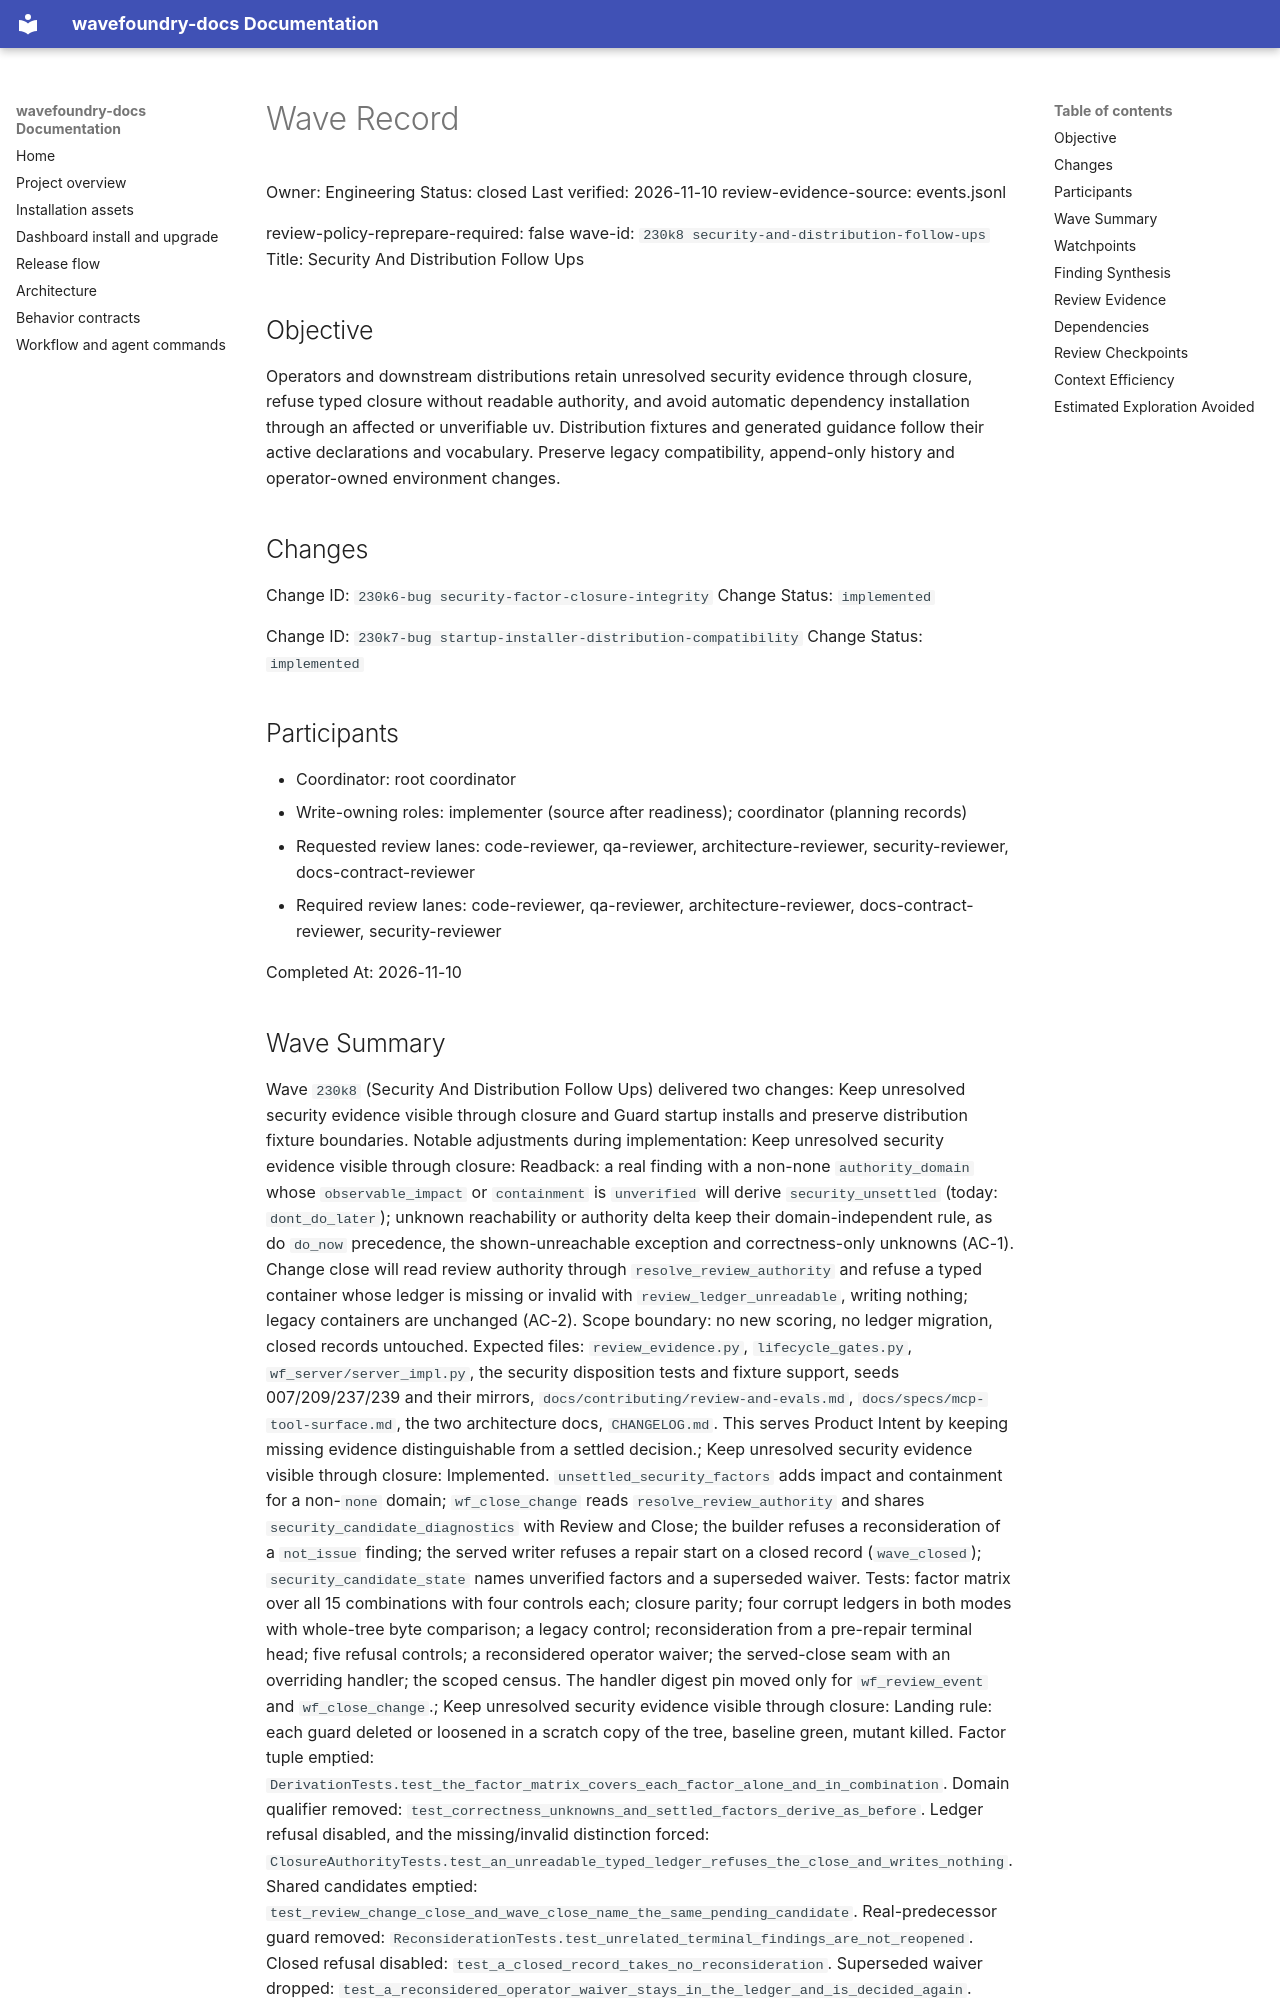

repository: coryhacking/wavefoundry · page: waves/230k8 security-and-distribution-follow-ups/wave/index.html · generator: mkdocs

# Wave Record

Owner: Engineering
Status: closed
Last verified: 2026-11-10
review-evidence-source: events.jsonl

review-policy-reprepare-required: false
wave-id: `230k8 security-and-distribution-follow-ups`
Title: Security And Distribution Follow Ups

## Objective

Operators and downstream distributions retain unresolved security evidence through closure, refuse typed closure without readable authority, and avoid automatic dependency installation through an affected or unverifiable uv. Distribution fixtures and generated guidance follow their active declarations and vocabulary. Preserve legacy compatibility, append-only history and operator-owned environment changes.

## Changes

Change ID: `230k6-bug security-factor-closure-integrity`
Change Status: `implemented`

Change ID: `230k7-bug startup-installer-distribution-compatibility`
Change Status: `implemented`

## Participants

- Coordinator: root coordinator
- Write-owning roles: implementer (source after readiness); coordinator (planning records)
- Requested review lanes: code-reviewer, qa-reviewer, architecture-reviewer, security-reviewer, docs-contract-reviewer
- Required review lanes: code-reviewer, qa-reviewer, architecture-reviewer, docs-contract-reviewer, security-reviewer

Completed At: 2026-11-10
